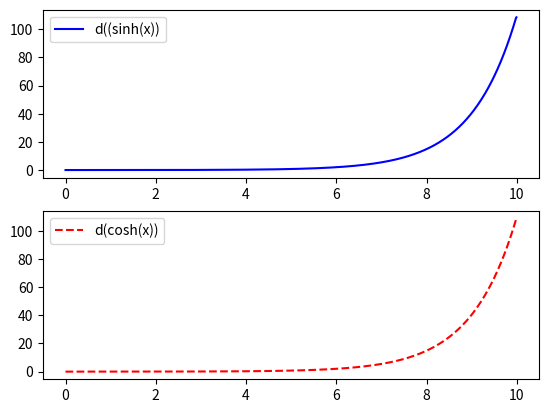

Write the Python code that produced this figure.

import numpy as np
import matplotlib.pyplot as plt
x=np.arange(0,10,0.01)
fig,ax=plt.subplots(2)
y=np.sinh(x)
dy=np.gradient(y)
z=np.cosh(x)
dz=np.gradient(z)
ax[0].plot(x,dy,'b',label="d((sinh(x))")
ax[1].plot(x,dz,'--r',label="d(cosh(x))")

ax[0].legend(loc="upper left")
ax[1].legend(loc="upper left")

